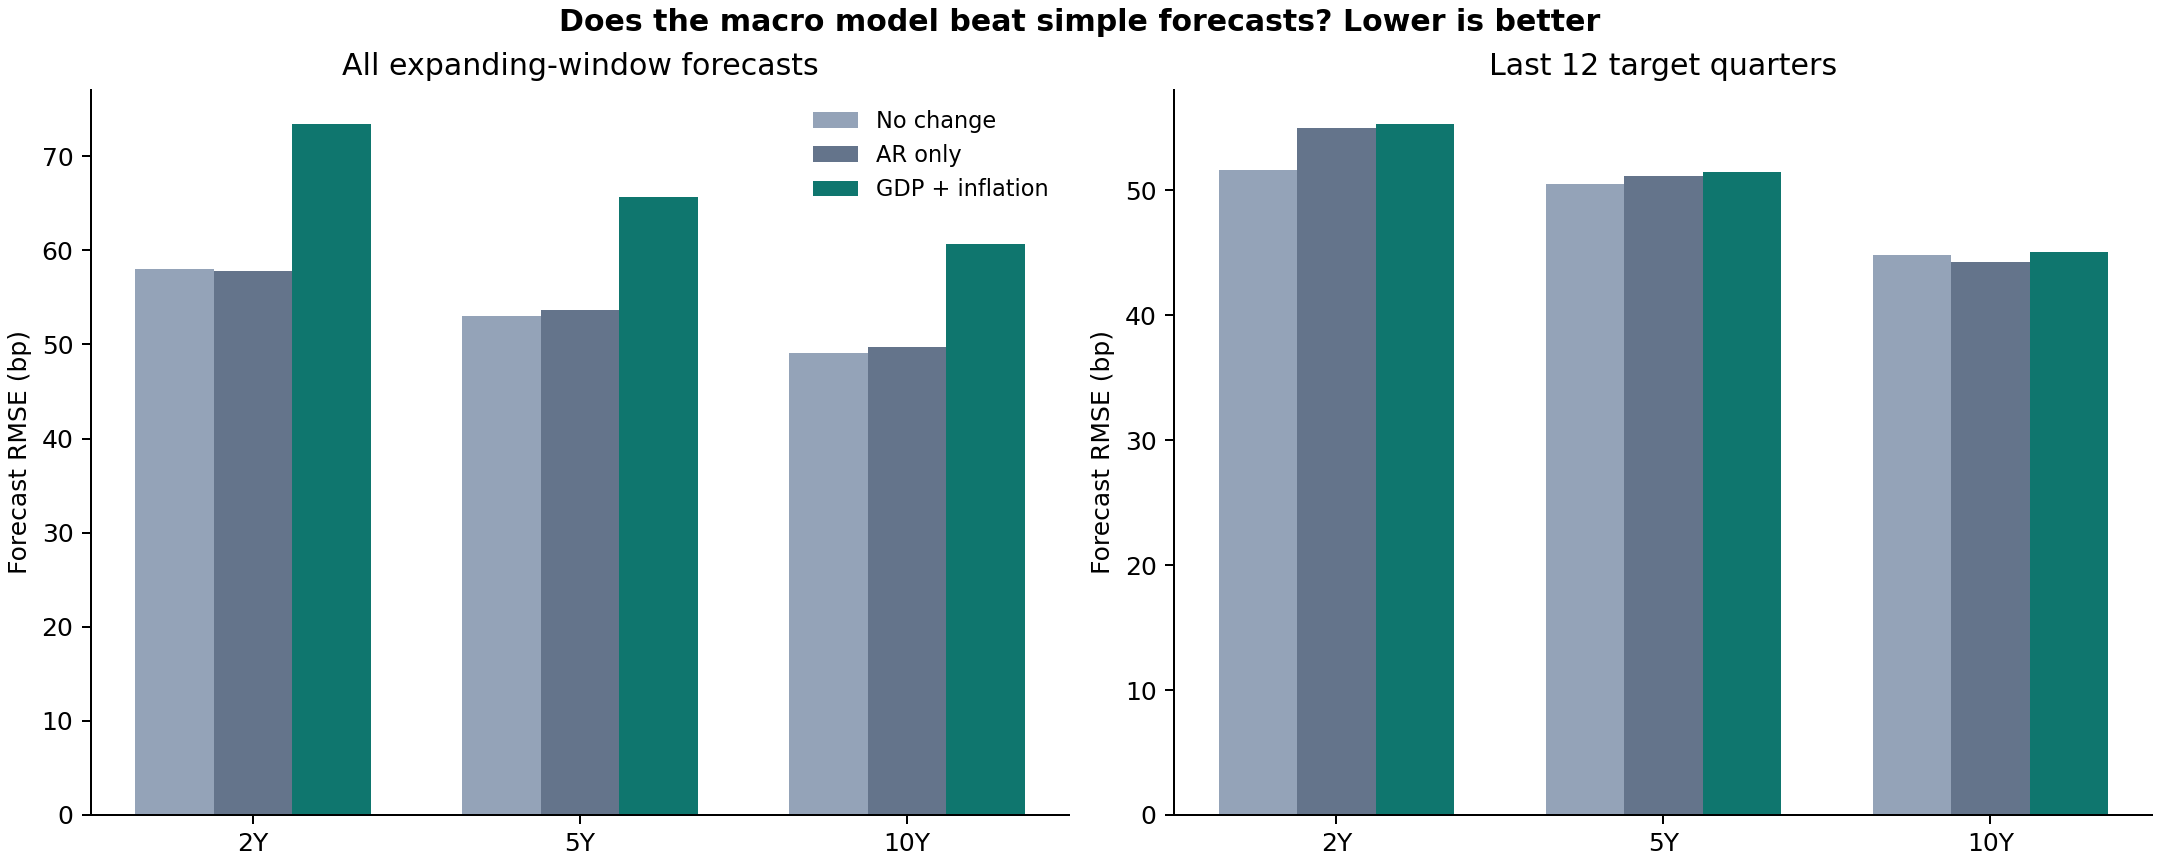

Values plotted in this chart, from the file beside it:
sample, spec, period, maturity, benchmark, n, first_target, last_target, rmse_bp, mae_bp
long_sample, ar, all_evaluation, 2, model_bp, 33, 2018-09-30, 2026-09-30, 57.77, 40.83
long_sample, ar, all_evaluation, 2, ar_bp, 33, 2018-09-30, 2026-09-30, 57.77, 40.83
long_sample, ar, all_evaluation, 2, random_walk_bp, 33, 2018-09-30, 2026-09-30, 58.01, 41.45
long_sample, ar, all_evaluation, 5, model_bp, 33, 2018-09-30, 2026-09-30, 53.62, 41.38
long_sample, ar, all_evaluation, 5, ar_bp, 33, 2018-09-30, 2026-09-30, 53.62, 41.38
long_sample, ar, all_evaluation, 5, random_walk_bp, 33, 2018-09-30, 2026-09-30, 52.99, 40.3
long_sample, ar, all_evaluation, 10, model_bp, 33, 2018-09-30, 2026-09-30, 49.69, 38.57
long_sample, ar, all_evaluation, 10, ar_bp, 33, 2018-09-30, 2026-09-30, 49.69, 38.57
long_sample, ar, all_evaluation, 10, random_walk_bp, 33, 2018-09-30, 2026-09-30, 49.12, 37.76
long_sample, ar, last_12_quarters, 2, model_bp, 12, 2023-12-31, 2026-09-30, 54.98, 44.67
long_sample, ar, last_12_quarters, 2, ar_bp, 12, 2023-12-31, 2026-09-30, 54.98, 44.67
long_sample, ar, last_12_quarters, 2, random_walk_bp, 12, 2023-12-31, 2026-09-30, 51.61, 42.58
long_sample, ar, last_12_quarters, 5, model_bp, 12, 2023-12-31, 2026-09-30, 51.14, 40.73
long_sample, ar, last_12_quarters, 5, ar_bp, 12, 2023-12-31, 2026-09-30, 51.14, 40.73
long_sample, ar, last_12_quarters, 5, random_walk_bp, 12, 2023-12-31, 2026-09-30, 50.48, 40.08
long_sample, ar, last_12_quarters, 10, model_bp, 12, 2023-12-31, 2026-09-30, 44.24, 33.41
long_sample, ar, last_12_quarters, 10, ar_bp, 12, 2023-12-31, 2026-09-30, 44.24, 33.41
long_sample, ar, last_12_quarters, 10, random_walk_bp, 12, 2023-12-31, 2026-09-30, 44.85, 34.0
long_sample, ar, earlier_evaluation, 2, model_bp, 21, 2018-09-30, 2023-09-30, 59.3, 38.64
long_sample, ar, earlier_evaluation, 2, ar_bp, 21, 2018-09-30, 2023-09-30, 59.3, 38.64
long_sample, ar, earlier_evaluation, 2, random_walk_bp, 21, 2018-09-30, 2023-09-30, 61.36, 40.81
long_sample, ar, earlier_evaluation, 5, model_bp, 21, 2018-09-30, 2023-09-30, 54.98, 41.75
long_sample, ar, earlier_evaluation, 5, ar_bp, 21, 2018-09-30, 2023-09-30, 54.98, 41.75
long_sample, ar, earlier_evaluation, 5, random_walk_bp, 21, 2018-09-30, 2023-09-30, 54.37, 40.43
long_sample, ar, earlier_evaluation, 10, model_bp, 21, 2018-09-30, 2023-09-30, 52.56, 41.51
long_sample, ar, earlier_evaluation, 10, ar_bp, 21, 2018-09-30, 2023-09-30, 52.56, 41.51
long_sample, ar, earlier_evaluation, 10, random_walk_bp, 21, 2018-09-30, 2023-09-30, 51.4, 39.9
long_sample, macro, all_evaluation, 2, model_bp, 33, 2018-09-30, 2026-09-30, 73.41, 50.57
long_sample, macro, all_evaluation, 2, ar_bp, 33, 2018-09-30, 2026-09-30, 57.77, 40.83
long_sample, macro, all_evaluation, 2, random_walk_bp, 33, 2018-09-30, 2026-09-30, 58.01, 41.45
long_sample, macro, all_evaluation, 5, model_bp, 33, 2018-09-30, 2026-09-30, 65.61, 49.82
long_sample, macro, all_evaluation, 5, ar_bp, 33, 2018-09-30, 2026-09-30, 53.62, 41.38
long_sample, macro, all_evaluation, 5, random_walk_bp, 33, 2018-09-30, 2026-09-30, 52.99, 40.3
long_sample, macro, all_evaluation, 10, model_bp, 33, 2018-09-30, 2026-09-30, 60.67, 46.15
long_sample, macro, all_evaluation, 10, ar_bp, 33, 2018-09-30, 2026-09-30, 49.69, 38.57
long_sample, macro, all_evaluation, 10, random_walk_bp, 33, 2018-09-30, 2026-09-30, 49.12, 37.76
long_sample, macro, last_12_quarters, 2, model_bp, 12, 2023-12-31, 2026-09-30, 55.3, 45.07
long_sample, macro, last_12_quarters, 2, ar_bp, 12, 2023-12-31, 2026-09-30, 54.98, 44.67
long_sample, macro, last_12_quarters, 2, random_walk_bp, 12, 2023-12-31, 2026-09-30, 51.61, 42.58
long_sample, macro, last_12_quarters, 5, model_bp, 12, 2023-12-31, 2026-09-30, 51.48, 40.9
long_sample, macro, last_12_quarters, 5, ar_bp, 12, 2023-12-31, 2026-09-30, 51.14, 40.73
long_sample, macro, last_12_quarters, 5, random_walk_bp, 12, 2023-12-31, 2026-09-30, 50.48, 40.08
long_sample, macro, last_12_quarters, 10, model_bp, 12, 2023-12-31, 2026-09-30, 45.04, 33.94
long_sample, macro, last_12_quarters, 10, ar_bp, 12, 2023-12-31, 2026-09-30, 44.24, 33.41
long_sample, macro, last_12_quarters, 10, random_walk_bp, 12, 2023-12-31, 2026-09-30, 44.85, 34.0
long_sample, macro, earlier_evaluation, 2, model_bp, 21, 2018-09-30, 2023-09-30, 81.99, 53.71
long_sample, macro, earlier_evaluation, 2, ar_bp, 21, 2018-09-30, 2023-09-30, 59.3, 38.64
long_sample, macro, earlier_evaluation, 2, random_walk_bp, 21, 2018-09-30, 2023-09-30, 61.36, 40.81
long_sample, macro, earlier_evaluation, 5, model_bp, 21, 2018-09-30, 2023-09-30, 72.46, 54.93
long_sample, macro, earlier_evaluation, 5, ar_bp, 21, 2018-09-30, 2023-09-30, 54.98, 41.75
long_sample, macro, earlier_evaluation, 5, random_walk_bp, 21, 2018-09-30, 2023-09-30, 54.37, 40.43
long_sample, macro, earlier_evaluation, 10, model_bp, 21, 2018-09-30, 2023-09-30, 68.01, 53.12
long_sample, macro, earlier_evaluation, 10, ar_bp, 21, 2018-09-30, 2023-09-30, 52.56, 41.51
long_sample, macro, earlier_evaluation, 10, random_walk_bp, 21, 2018-09-30, 2023-09-30, 51.4, 39.9
long_sample, labor, all_evaluation, 2, model_bp, 31, 2018-09-30, 2026-09-30, 67.99, 49.21
long_sample, labor, all_evaluation, 2, ar_bp, 31, 2018-09-30, 2026-09-30, 59.13, 41.54
long_sample, labor, all_evaluation, 2, random_walk_bp, 31, 2018-09-30, 2026-09-30, 59.24, 41.97
long_sample, labor, all_evaluation, 5, model_bp, 31, 2018-09-30, 2026-09-30, 61.89, 46.5
long_sample, labor, all_evaluation, 5, ar_bp, 31, 2018-09-30, 2026-09-30, 55.06, 42.66
long_sample, labor, all_evaluation, 5, random_walk_bp, 31, 2018-09-30, 2026-09-30, 54.35, 41.42
... 210 more rows
